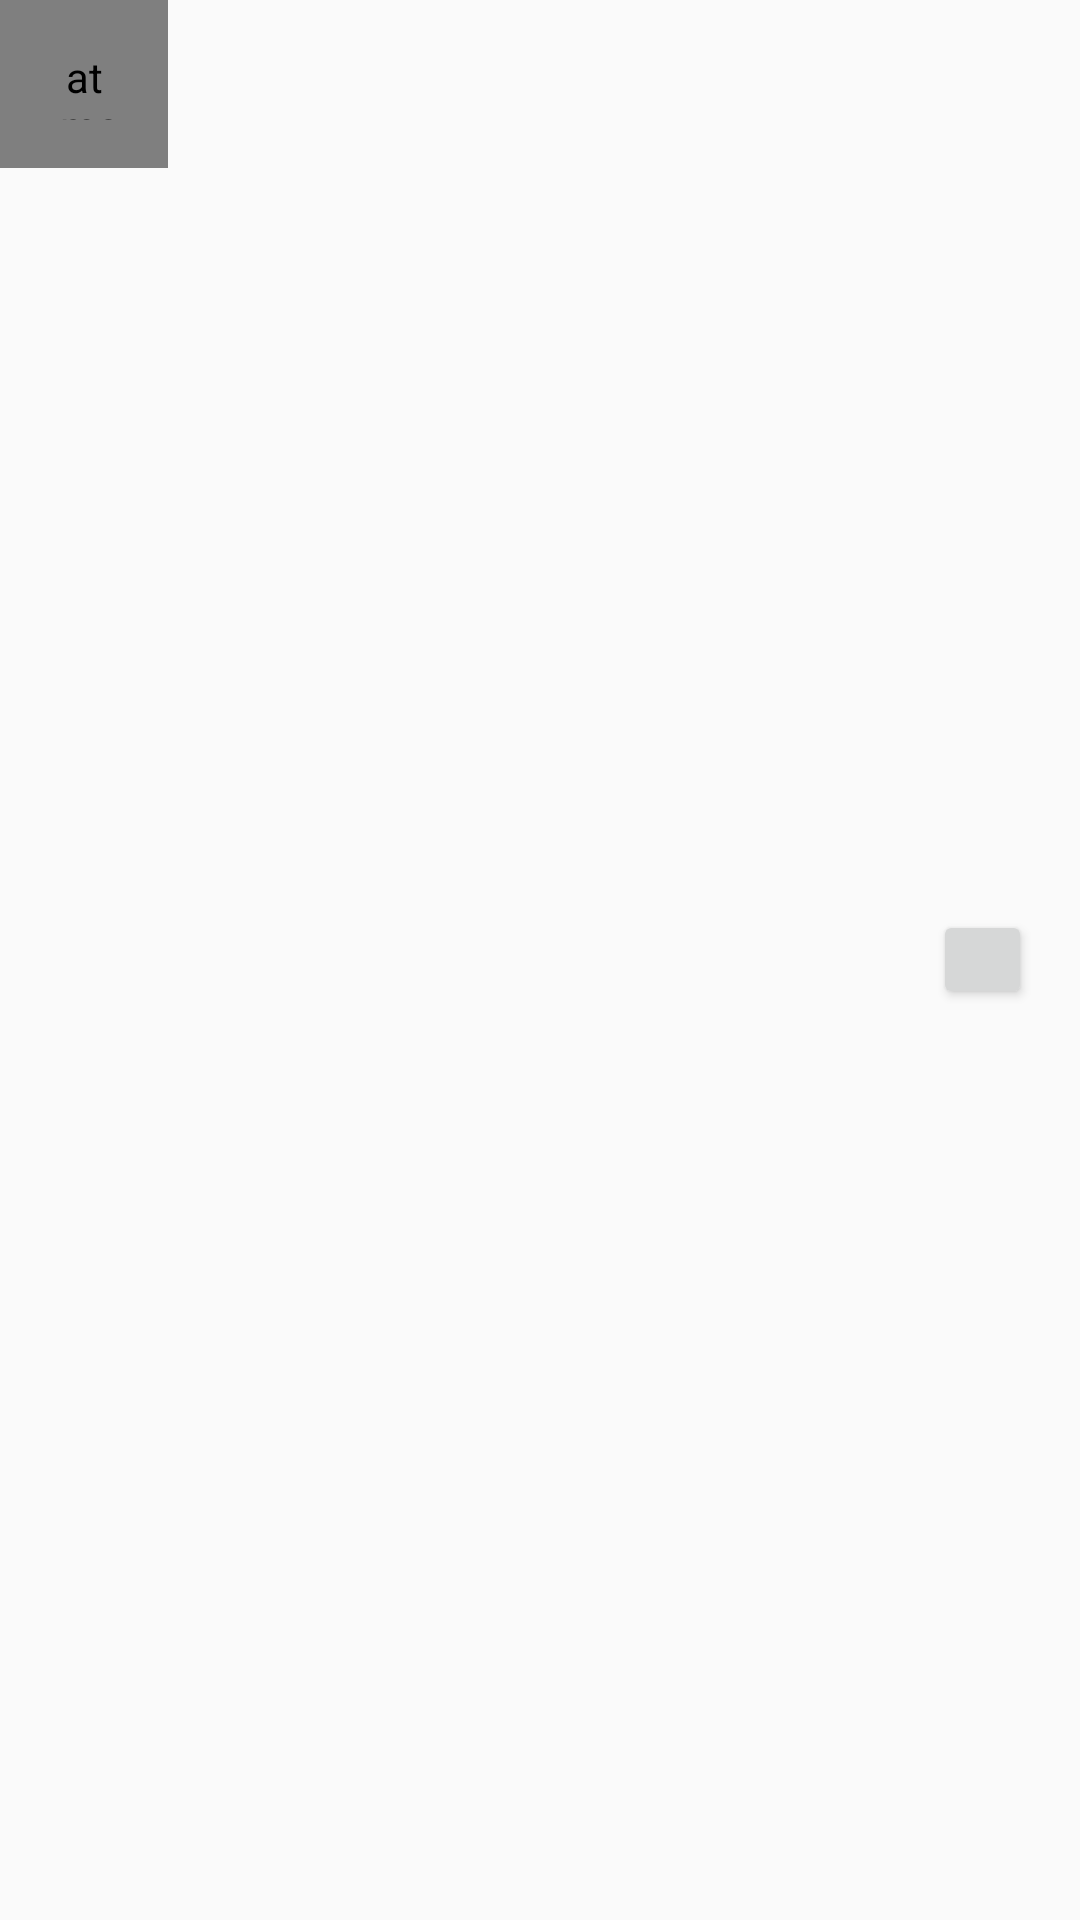

The Android layout XML behind this screen, and the referenced resources:
<!-- AndroidManifest.xml: application theme AppTheme -->
<!-- res/layout/actionbar.xml -->
<?xml version="1.0" encoding="utf-8"?>
<LinearLayout
    xmlns:android="http://schemas.android.com/apk/res/android"
    xmlns:app="http://schemas.android.com/apk/res-auto"
    android:layout_width="match_parent"
    android:layout_height="match_parent">

    <at.markushi.ui.ActionView
        android:id="@+id/action"
        android:layout_width="56dp"
        android:layout_height="56dp"
        android:padding="16dp"
        app:av_color="@android:color/white"
        app:av_action="drawer"/>

    <RelativeLayout
        android:layout_width="match_parent"
        android:layout_height="match_parent"
        android:paddingRight="16dp">

        <Button
            android:layout_width="33dp"
            android:layout_height="33dp"
            android:src="@drawable/btn_write"
            android:id="@+id/addItem"
            android:layout_centerVertical="true"
            android:layout_alignParentRight="true"/>
    </RelativeLayout>
</LinearLayout>
<!-- resources referenced by this layout -->
<resources>
  <!-- drawable btn_write (drawable) -->
  <?xml version="1.0" encoding="utf-8"?>
  <selector xmlns:android="http://schemas.android.com/apk/res/android">
      <item android:state_pressed="true" android:drawable="@mipmap/input_pressed" />
      <item android:state_pressed="false" android:drawable="@mipmap/input" />
  </selector>
  <style name="AppTheme" parent="Theme.AppCompat.Light.DarkActionBar">
          
          
      </style>
</resources>
